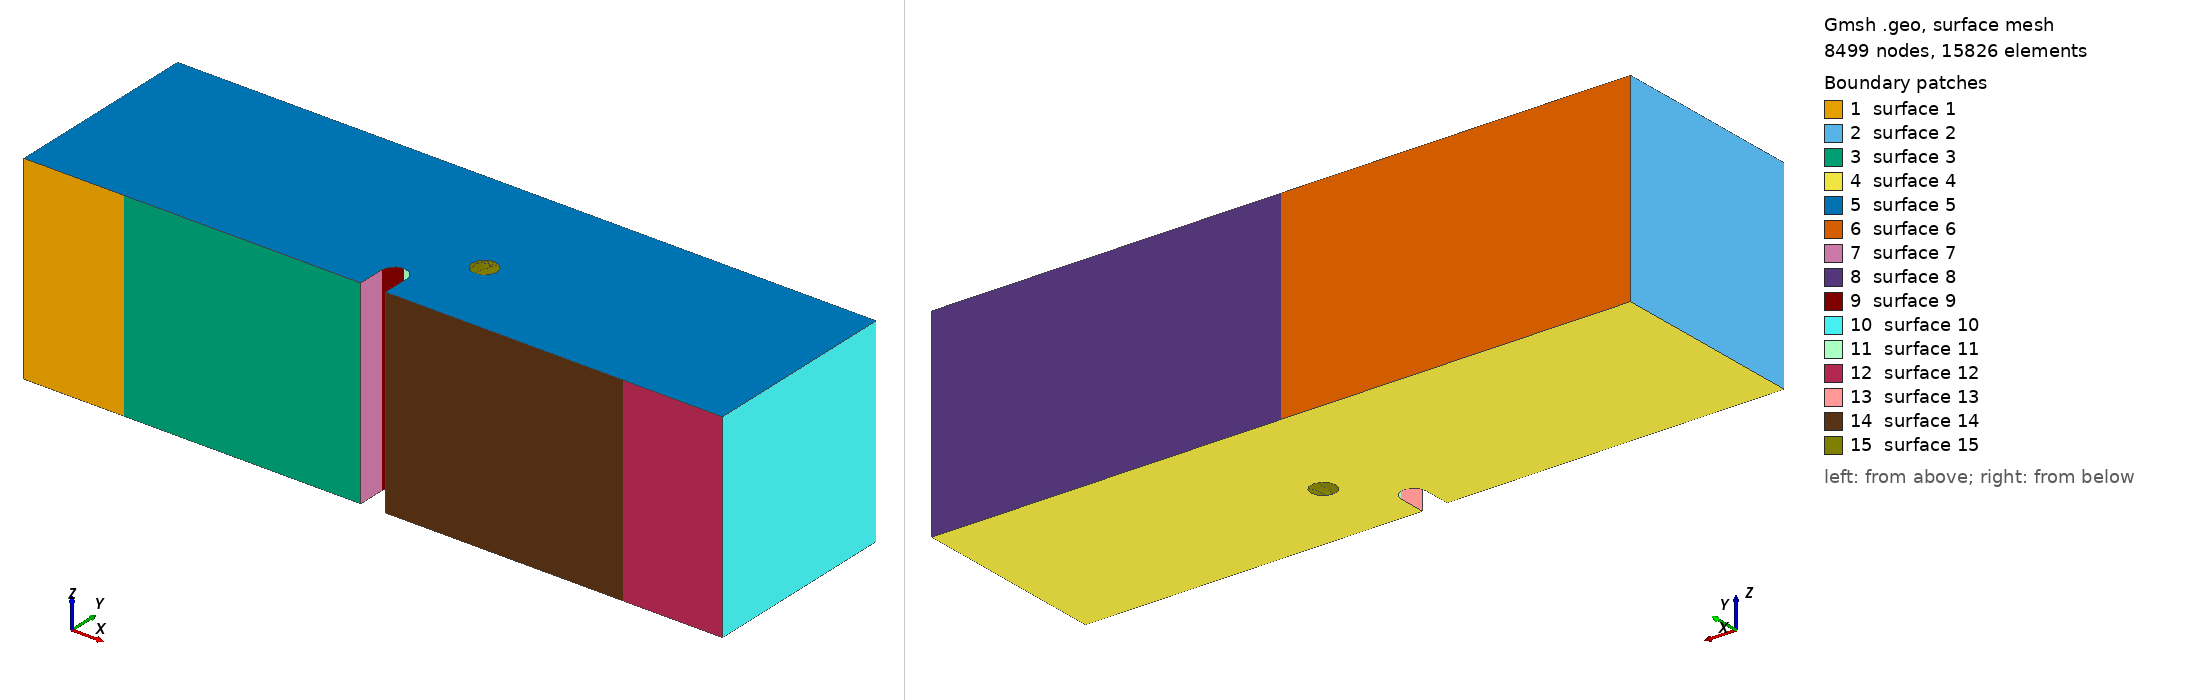

Gmsh geometry script, surface-meshed: 8499 nodes, 15826 surface elements. Boundary patches (legend numbers): 1 surface 1, 2 surface 2, 3 surface 3, 4 surface 4, 5 surface 5, 6 surface 6, 7 surface 7, 8 surface 8, 9 surface 9, 10 surface 10, 11 surface 11, 12 surface 12, 13 surface 13, 14 surface 14, 15 surface 15. Left view from above one corner, right view from below the opposite corner. The script declares no physical surfaces, so the legend lists its geometric surfaces. The drawing asked Gmsh for element sizes between 1% and 20% of the model's largest extent; the script's own settings can give other sizes.

=== mesh_sinewave_3d_D1.0mm_y1.6mm_amp2.0mm_1ampoffset.geo (drawn) ===
SetFactory("OpenCASCADE");

//==============================================================================
// (e) sine wave hole
// Case       : D1.0mm_y1.6mm_amp2.0mm_1ampoffset
// Experiment : Offset sine wave
// Source STL : New sample stls/(e) Sine wave hole/Alum_1mmD_1.6up_sinewavevoid_Amp2_1ampoffset.stl
// Written by threepointbending/new_samples_tools/make_new_sample_geos.py;
// parameters measured from the STL (mm in the STL, metres here).
//==============================================================================

//==============================================================================
// MESH PARAMETERS
//==============================================================================
// Global mesh size parameters
lc = 0.001;          // Global mesh size (1 mm)
lc_refined = 0.0001;   // Refined mesh size in notch/feature region (100 microns, as meshfile_2holes)
lc_support = 0.00025; // Refined mesh size at support regions (250 microns)
extrude_z = 0.008;   // Total thickness in z-direction (8 mm)
Mesh.MshFileVersion = 2.2;   // MSH 2.2 ASCII, as meshfile_height / meshfile_2holes

//==============================================================================
// NOTCH (tip at x = 14 mm, y = 1.6 mm; width 1 mm)
//==============================================================================
notch_tip_x = 0.014;
notch_tip_y = 0.0016;
// 1 = semicircular tip of radius 0.5 mm (all earlier meshfile_* sets, paper figure)
// 0 = flat tip, i.e. the rectangular 1.0 x 1.6 mm notch exactly as drawn in the STL
notch_round = 1;

//==============================================================================
// BEAM OUTLINE (XY plane at z = 0), extruded in z below
//==============================================================================
Point(1) = {      0,      0,   0, lc};
Point(2) = { 0.0135,      0,   0, lc};
If (notch_round == 1)
  Point(3) = { 0.0135, 0.0011,   0, lc};
  Point(4) = { 0.0140, 0.0016,   0, lc};
  Point(5) = { 0.0145, 0.0011,   0, lc};
  Point(14) = { 0.0140, 0.0011, 0, lc};  // Circle center for notch
Else
  Point(3) = { 0.0135, 0.0016,   0, lc};
  Point(4) = { 0.0140, 0.0016,   0, lc};
  Point(5) = { 0.0145, 0.0016,   0, lc};
EndIf
Point(6) = { 0.0145,      0,   0, lc};
Point(7) = { 0.0280,      0,   0, lc};
Point(8) = { 0.0280, 0.008,   0, lc};
Point(9) = {      0, 0.008,   0, lc};

// POINTS FOR LINE SUPPORTS (at center of original patches)
Point(25) = { 0.004,      0, 0, lc_support};  // Left support line position
Point(26) = { 0.024,      0, 0, lc_support};  // Right support line position
Point(27) = { 0.014, 0.008, 0, lc_support};  // Loading line position

// Bottom edge: left corner -> left support -> notch -> right support -> right corner
Line(1) = {1, 25};       // Bottom left corner to left support line
Line(2) = {25, 2};       // Left support line to notch start
Line(3) = {2, 3};        // Notch vertical left
If (notch_round == 1)
  Circle(4) = {3, 14, 4};  // Notch circle left
  Circle(5) = {4, 14, 5};  // Notch circle right
Else
  Line(4) = {3, 4};        // Flat notch tip, left half
  Line(5) = {4, 5};        // Flat notch tip, right half
EndIf
Line(6) = {5, 6};        // Notch vertical right
Line(7) = {6, 26};       // Notch end to right support line
Line(8) = {26, 7};       // Right support line to right corner
Line(9) = {7, 8};        // Right edge
Line(10) = {8, 27};      // Top right to loading line
Line(11) = {27, 9};      // Loading line to top left corner
Line(12) = {9, 1};       // Left edge

Curve Loop(1) = {1, 2, 3, 4, 5, 6, 7, 8, 9, 10, 11, 12};
Plane Surface(1) = {1};

// Extrude in z (tetrahedral elements; size controlled by the background field)
out[] = Extrude {0, 0, extrude_z} {
  Surface{1};
};
main_vol = out[1];

//==============================================================================
// SINE-WAVE VOID
// In every z-slice the void is a circle of radius void_radius at height void_y whose
// centre is x_c(z) = x_axis + amp * Sin(2 Pi z / wavelength) (a disk translated along
// the sine, not a pipe swept normal to it).  Built as an OpenCASCADE loft through
// n_sections circles, extended z_ext beyond both faces so the cut is clean.
//==============================================================================
dy = 0.0016;             // Void centre above the notch tip (1.6 mm)
void_radius = 0.0005;   // Void radius (D = 1.0 mm)
x_axis = 0.016;        // Sine centreline (16.0 mm; 14 = centered, 16 = one amplitude offset)
amp = 0.002;           // Sine amplitude (2.0 mm)
wavelength = 0.008;    // One full period through the thickness (8.0 mm)
n_sections = 48;
z_ext = 0.0005;

void_y = notch_tip_y + dy;
For k In {0:n_sections}
  zk = -z_ext + k * (extrude_z + 2 * z_ext) / n_sections;
  Circle(1000 + k) = {x_axis + amp * Sin(2 * Pi * zk / wavelength), void_y, zk, void_radius};
  Curve Loop(1000 + k) = {1000 + k};
EndFor
ThruSections(200) = {1000:1000 + n_sections};
BooleanDifference{ Volume{main_vol}; Delete; }{ Volume{200}; Delete; }
Printf("Sine void: x_c(z) = %g + %g sin(2 pi z / %g), y = %g, r = %g", x_axis, amp, wavelength, void_y, void_radius);

// Physical Volume = MOOSE block 1 (the decks' damage block); every volume of the result
all_vols[] = Volume "*";
Printf("Total volumes found: %g", #all_vols[]);
Physical Volume("volume") = {all_vols[]};

//==============================================================================
// MESH REFINEMENT FIELDS (tetrahedral elements)
//==============================================================================
// Field 1: Refine in the notch region (vertical band above the notch, full height)
Field[1] = Box;
Field[1].VIn = lc_refined;
Field[1].VOut = lc;
Field[1].XMin = 0.013;
Field[1].XMax = 0.015;
Field[1].YMin = 0;
Field[1].YMax = 0.008;
Field[1].ZMin = 0;
Field[1].ZMax = extrude_z;
Field[1].Thickness = 0.003;

// Field 3: Refine from the notch tip to past the void, over the whole sine excursion
Field[3] = Box;
Field[3].VIn = lc_refined;
Field[3].VOut = lc;
Field[3].XMin = x_axis - amp - void_radius - 0.001;
Field[3].XMax = x_axis + amp + void_radius + 0.001;
Field[3].YMin = notch_tip_y;
Field[3].YMax = void_y + void_radius + 0.001;
Field[3].ZMin = 0;
Field[3].ZMax = extrude_z;
Field[3].Thickness = 0.002;

// Field 4: Refine near left support line (x = 0.004)
Field[4] = Box;
Field[4].VIn = lc_support;
Field[4].VOut = lc;
Field[4].XMin = 0.002;
Field[4].XMax = 0.006;
Field[4].YMin = 0;
Field[4].YMax = 0.002;
Field[4].ZMin = 0;
Field[4].ZMax = extrude_z;
Field[4].Thickness = 0.002;

// Field 5: Refine near right support line (x = 0.024)
Field[5] = Box;
Field[5].VIn = lc_support;
Field[5].VOut = lc;
Field[5].XMin = 0.022;
Field[5].XMax = 0.026;
Field[5].YMin = 0;
Field[5].YMax = 0.002;
Field[5].ZMin = 0;
Field[5].ZMax = extrude_z;
Field[5].Thickness = 0.002;

// Field 6: Combine all fields (use minimum)
Field[6] = Min;
Field[6].FieldsList = {1, 3, 4, 5};

Background Field = 6;

Printf("Line supports at x = 0.004 and x = 0.024 (y = 0); loading line at x = 0.014, y = 0.008");
